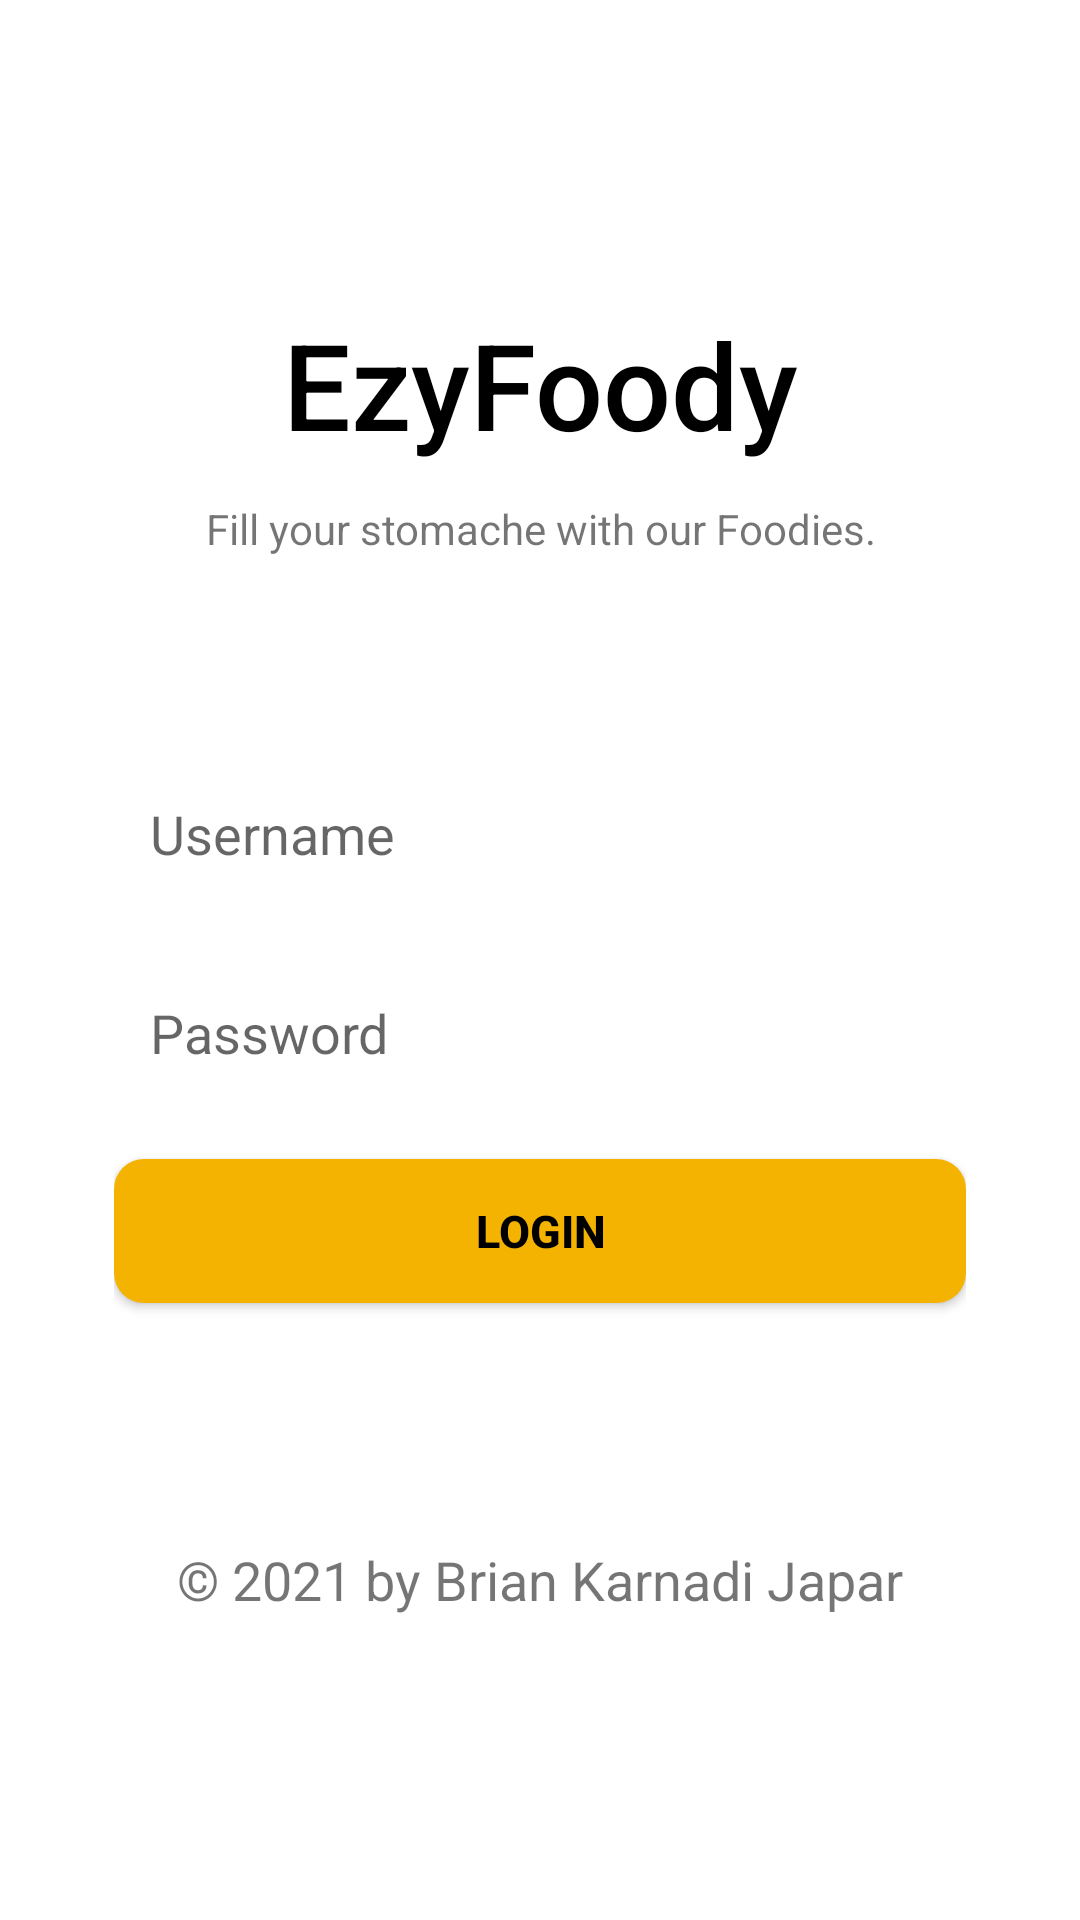

Reconstruct the res/layout file that produces this screen, plus the resources it refers to.
<!-- AndroidManifest.xml: application theme Theme.EzyFoody -->
<!-- res/layout/activity_main.xml -->
<?xml version="1.0" encoding="utf-8"?>
<androidx.constraintlayout.widget.ConstraintLayout xmlns:android="http://schemas.android.com/apk/res/android"
    xmlns:app="http://schemas.android.com/apk/res-auto"
    xmlns:tools="http://schemas.android.com/tools"
    android:layout_width="match_parent"
    android:layout_height="match_parent"
    tools:context=".MainActivity">


   <LinearLayout
       android:layout_width="match_parent"
       android:layout_height="match_parent"
       android:layout_margin="18dp"
       android:gravity="center"
       android:orientation="vertical"
       android:padding="20dp"
       >
       <LinearLayout
           android:layout_width="match_parent"
           android:layout_height="wrap_content"
           android:orientation="vertical"
           android:layout_marginBottom="50dp"
           android:gravity="center">

           <TextView
               android:layout_width="match_parent"
               android:layout_height="wrap_content"
               android:text="@string/ezyfoody"
               android:fontFamily="sans-serif-medium"
               android:textColor="@color/black"
               android:gravity="center"
               android:textSize="40dp"
               android:layout_marginBottom="12dp"
               />
           <TextView
               android:layout_width="match_parent"
               android:layout_height="wrap_content"
               android:text="@string/fill_your_stomache_with_our_foodies"
               android:gravity="center"
               android:textSize="14dp"/>
       </LinearLayout>

       <EditText
           android:id="@+id/et_username"
           android:layout_width="match_parent"
           android:layout_height="wrap_content"
           android:hint="Username"
           android:inputType="text"
           android:ems="10"
           android:layout_marginTop="18dp"
           android:layout_gravity="center"
           android:background="@drawable/text_login"
           android:padding="12dp"
           />
       <EditText
           android:id="@+id/et_password"
           android:layout_width="match_parent"
           android:layout_height="wrap_content"
           android:hint="Password"
           android:inputType="textPassword"
           android:ems="10"
           android:layout_marginTop="18dp"
           android:layout_gravity="center"
           android:background="@drawable/text_login"
           android:padding="12dp"
           />
       <Button
           android:id="@+id/btn_login"
           android:background="@drawable/round_btn"
           android:layout_width="match_parent"
           android:layout_height="wrap_content"
           android:layout_gravity="center"
           android:text="@string/login"
           android:textColor="@color/black"
           android:textStyle="bold"
           android:textSize="15sp"
           android:layout_marginTop="18dp"

           />

       <ProgressBar
           android:id="@+id/progress_bar"
           android:layout_width="wrap_content"
           android:layout_height="wrap_content"
           android:layout_centerVertical="true"
           android:layout_centerHorizontal="true"
           android:visibility="gone"
           />
       <LinearLayout
           android:layout_width="wrap_content"
           android:layout_height="wrap_content"
           android:layout_alignParentBottom="true"
           android:layout_marginTop="80dp"
           >
           <TextView
               android:layout_width="wrap_content"
               android:layout_height="wrap_content"
               android:textSize="18dp"
               android:text="@string/_2021_by_brian_karnadi_japar"
               />

       </LinearLayout>

   </LinearLayout>

</androidx.constraintlayout.widget.ConstraintLayout>
<!-- resources referenced by this layout -->
<resources>
  <color name="black">#FF000000</color>
  <!-- drawable round_btn (drawable) -->
  <?xml version="1.0" encoding="utf-8"?>
  <selector xmlns:android="http://schemas.android.com/apk/res/android">
      <item>
          <shape android:shape="rectangle">
              <solid android:color="@color/yellow"/>
              <corners android:radius="10dp" />
              <stroke
                  android:width="0dp"
                  android:color="@color/yellow"
                  />
          </shape>
      </item>
  </selector>
  <string name="_2021_by_brian_karnadi_japar">© 2021 by Brian Karnadi Japar</string>
  <string name="ezyfoody">EzyFoody</string>
  <string name="fill_your_stomache_with_our_foodies">Fill your stomache with our Foodies.</string>
  <string name="login">LOGIN</string>
  <style name="Theme.EzyFoody" parent="Theme.MaterialComponents.DayNight.NoActionBar">
          
          <item name="colorPrimary">@color/yellow</item>
          <item name="colorPrimaryVariant">@color/teal_700</item>
          <item name="colorOnPrimary">@color/white</item>
          
          <item name="colorSecondary">@color/purple_500</item>
          <item name="colorSecondaryVariant">@color/purple_700</item>
          <item name="colorOnSecondary">@color/black</item>
          
          <item name="android:statusBarColor" tools:targetApi="l">?attr/colorPrimaryVariant</item>
          
      </style>
  <color name="yellow">#F5B301</color>
  <color name="teal_700">#FF018786</color>
  <color name="white">#FFFFFFFF</color>
  <color name="purple_500">#FF6200EE</color>
  <color name="purple_700">#FF3700B3</color>
</resources>
